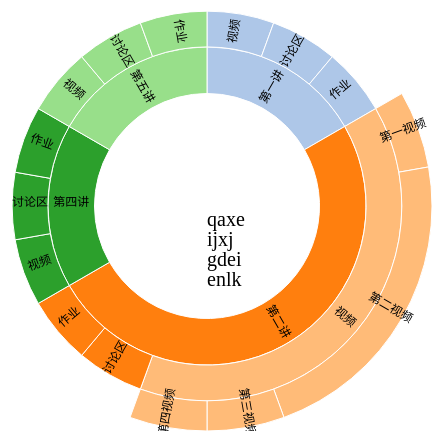
D3 v3 page, settled after 360 driven frames (6 s of simulated time); the page loaded 1 data file(s).



var width = 450,
    height = 450,
    radius =  Math.min(width, height) / 2 ,
    color = d3.scale.category20();  // 自动生成20中颜色的预设，似乎可以把一个字符串映射成某一种颜色

// 创建了一块画布，把画布的中心移动到了radius的位置
var svg = d3.select("body").append("svg")
            .attr("width", width)
            .attr("height", height)
            .append("g")
            .attr("transform", "translate(" + (radius) + "," + (radius) + ")");

// layout.partition()生成分区图
// 可以类似树形结构那样横向地分割，也可以做成圆形的分割
var partition = d3.layout.partition()
                .sort(null)     // sort标识节点是否进行排序，null就是不排序
                .size([2 * Math.PI, radius * radius])   // 绘图的范围，一般是[width, height]
                            // 但是这里表示成了圆形的，圆形打开相当于是一个2pai的弧度，似乎圆形分区都是这样
                .value(function(d) { return d.value; });      
                // 节点大小是多少，在json文件中对对象扩展value即可
                // 实际上只需要最叶子节点的value就够了，父节点的value会自动一步步推算上去，不写或者写错了也没事

// 绘制弧形的相关函数
var arc = d3.svg.arc()
            .startAngle(function(d) { return d.x; })    // d指的就是经过partition处理之后的每一个data
                    // 原先是x，y上的关系，现在x转变为一个angle，y转变为半径的差值
                    // 就把原先横平竖直的一个方形转换成一个圆弧了
            .endAngle(function(d) { return d.x + d.dx; })
            .innerRadius(function(d) { return Math.sqrt(d.y); })
            .outerRadius(function(d) { return Math.sqrt(d.y + d.dy); });


d3.json("city_tree.json", function(error, root) {

    if(error)
        console.log(error);
    console.log(root);

    // root数据的结构是一个name -> children的字典结构
    // 虽然最后没有用到links，但是links这一步转换是必不可少的，应该是在nodes里面添加了一些别的数据
    // 增加了有d.depth（是在哪一层）d.x, x.y（坐标起点）d.dx, d.dy（两个方向上的长度）
    // 还有d.children（指向儿子节点的指针），d.parent（指向父节点的指针）
    // 最外层节点没有children，最内层节点没有parent
    var nodes = partition.nodes(root);
    var links = partition.links(nodes);

    // nodes是一批零散的节点，并不包含partition的结构信息，而且已经包含了dx，dy之类的数据了
    console.log(nodes);

    // 指向每一个弧形的时候开始更新，生成当前区域中最活跃的人
    var TopStudents = svg.append("text")
        .attr("font-size",20)
        .attr("font-family","simsun")
        .attr("x", "0")
        //.attr("transform", "translate(" + (radius) + "," + (radius) + ")")
        
    TopStudents.selectAll("tspan")
        .data(nodes[0].top)
        .enter()
        .append("tspan")
        .attr("dy", "1em")
        .attr("x", TopStudents.attr("x"))
        .text(function(d){
            return d;
        });

    var arcs = svg.selectAll("g")
                  .data(nodes)
                  .enter().append("g");

    arcs.append("path")
        // 最里层的那个是隐藏的，空白了
        .attr("display", function(d) { return d.depth ? null : "none"; }) // hide inner ring
        .attr("d", arc)     // 用之前定义的那个arc来画圆弧
        .style("stroke", "#fff")
        // 颜色，如果是最外层，就和里面一层的颜色一样
        .style("fill", function(d) { return color((d.children ? d : d.parent).name); })
        .on("mouseover",function(d, i){
            d3.select(this)
                .style("fill","yellow");
            TopStudents.selectAll("tspan")
                .data(nodes[i].top)
                .attr("dy","1em")
                .attr("x", TopStudents.attr("x"))
                .text(function(d){
                    return d;
                });
        })
        .on("mouseout",function(d){
            d3.select(this)
                .transition()   // 过渡渐变效果
                .duration(200)      // 经过200毫秒的渐变，变成下面的fill状态
                .style("fill", function(d) { 
                    return color((d.children ? d : d.parent).name); 
                });
        });
                  
    arcs.append("text")  
        .style("font-size", "12px")
        .style("font-family", "simsun")
        .attr("text-anchor","middle")
        .attr("transform",function(d,i){
                // 第一个元素（最中间的），只平移不旋转
                if( i == 0 )
                    // centroid是弧的中点的意思
                    return "translate(" + arc.centroid(d) + ")";
                
                //其他的元素，既平移也旋转
                var r = 0;
                if( (d.x+d.dx/2)/Math.PI*180 < 180 )  // 0 - 180 度以内的
                    r = 180 * ((d.x + d.dx / 2 - Math.PI / 2) / Math.PI);
                else  // 180 - 360 度以内的
                    r = 180 * ((d.x + d.dx / 2 + Math.PI / 2) / Math.PI);
                    
                //既平移也旋转
                return  "translate(" + arc.centroid(d) + ")" +
                        "rotate(" + r + ")";
        }) 
        .text(function(d, i) { 
            if(i == 0)
                return "";
            else 
                return d.name;
        });
});



### data: city_tree.json
{
 "name": "计算机文化基础",
 "children": [
  {
   "name": "第一讲",
   "children": [
    "{... 3 keys}",
    "{... 3 keys}",
    "{... 3 keys}"
   ],
   "top": [
    "xvbv",
    "fhgh",
    "tuii"
   ]
  },
  {
   "name": "第二讲",
   "children": [
    "{... 3 keys}",
    "{... 3 keys}",
    "{... 3 keys}"
   ],
   "top": [
    "ptwh",
    "pddq",
    "uycu",
    "msff"
   ]
  },
  {
   "name": "第四讲",
   "children": [
    "{... 3 keys}",
    "{... 3 keys}",
    "{... 3 keys}"
   ],
   "top": [
    "uyim",
    "qgtn",
    "sury",
    "zrma"
   ]
  },
  {
   "name": "第五讲",
   "children": [
    "{... 3 keys}",
    "{... 3 keys}",
    "{... 3 keys}"
   ],
   "top": [
    "jybg",
    "ybyz",
    "eirl",
    "wopl"
   ]
  }
 ],
 "top": [
  "qaxe",
  "ijxj",
  "gdei",
  "enlk"
 ]
}